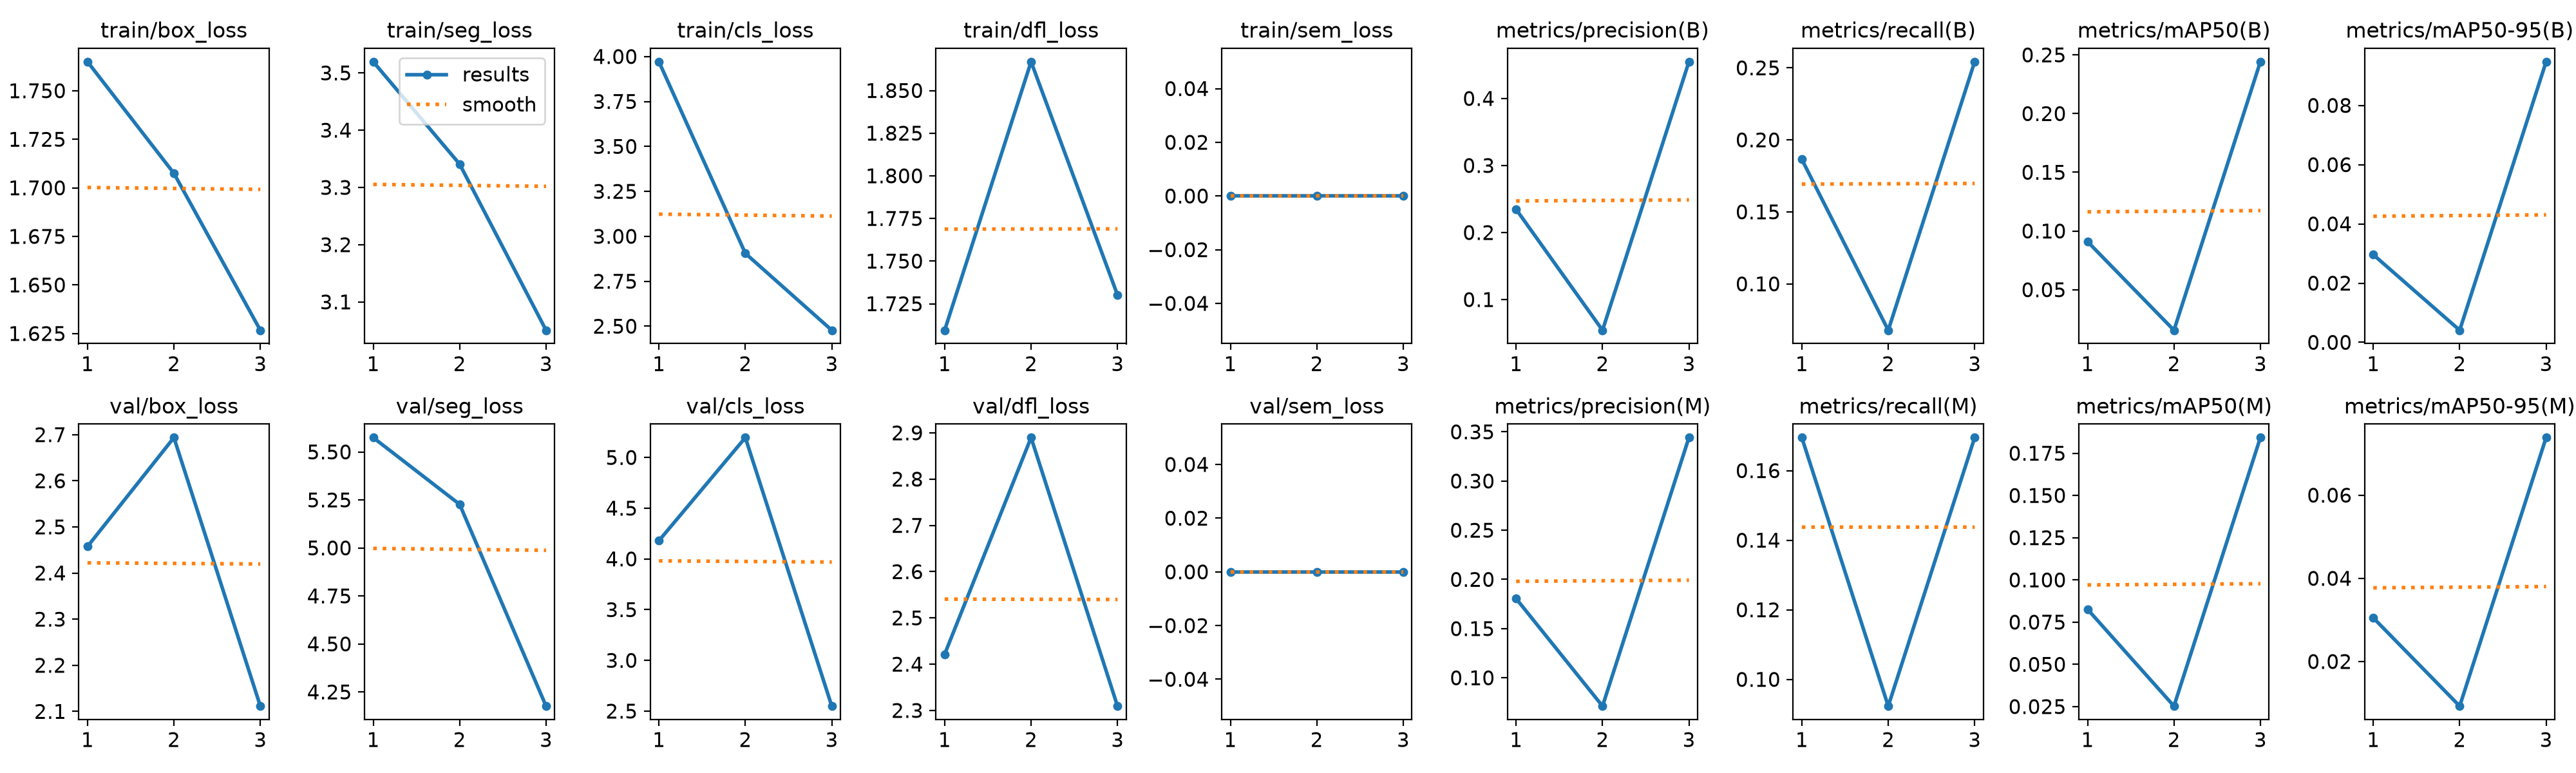

The data file committed next to this chart (first rows):
epoch, time, train/box_loss, train/seg_loss, train/cls_loss, train/dfl_loss, train/sem_loss, metrics/precision(B), metrics/recall(B), metrics/mAP50(B), metrics/mAP50-95(B), metrics/precision(M), metrics/recall(M), metrics/mAP50(M), metrics/mAP50-95(M), val/box_loss, val/seg_loss, val/cls_loss, val/dfl_loss, val/sem_loss, lr/pg0, lr/pg1, lr/pg2
1, 58.12, 1.765, 3.52, 3.971, 1.709, 0, 0.2346, 0.1864, 0.09096, 0.02961, 0.1805, 0.1695, 0.08261, 0.0305, 2.458, 5.575, 4.18, 2.422, 0, 0.000963, 0.000963, 0.000963
2, 64.39, 1.707, 3.341, 2.905, 1.867, 0, 0.05424, 0.0678, 0.0155, 0.00409, 0.07121, 0.09232, 0.02527, 0.00927, 2.694, 5.227, 5.196, 2.89, 0, 0.001315, 0.001315, 0.001315
3, 69.52, 1.627, 3.051, 2.478, 1.73, 0, 0.4548, 0.2542, 0.2442, 0.09475, 0.3442, 0.1695, 0.1843, 0.07384, 2.112, 4.176, 2.549, 2.309, 0, 0.00068, 0.00068, 0.00068
